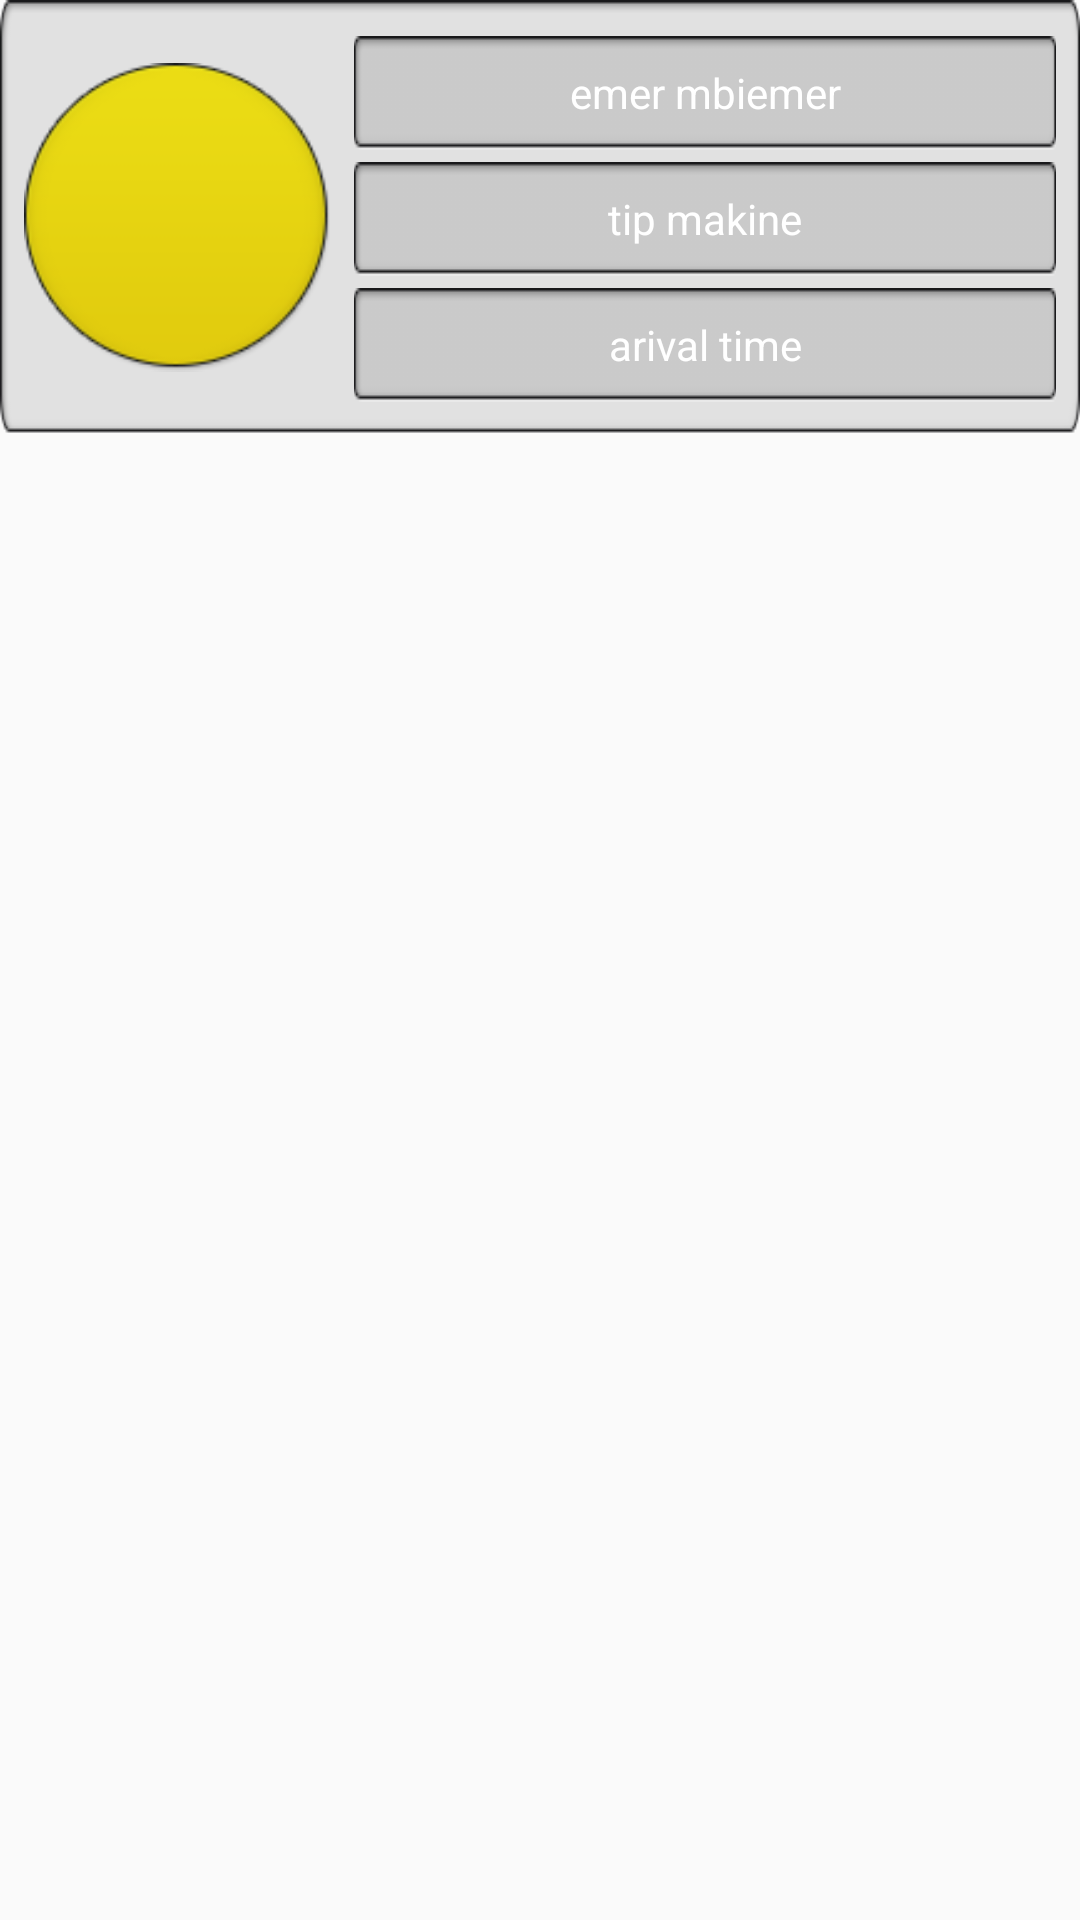

Android layout source for this screen:
<!-- AndroidManifest.xml: application theme AppTheme -->
<!-- res/layout/dialog_listview_item_nearby_vehicle.xml -->
<?xml version="1.0" encoding="utf-8"?>
<RelativeLayout xmlns:android="http://schemas.android.com/apk/res/android"
    android:layout_width="match_parent"
    android:layout_height="wrap_content">

    <RelativeLayout
        android:layout_width="match_parent"
        android:layout_height="wrap_content"
        android:background="@drawable/listview_item_dialog_nearby_vehicles"
        android:padding="8dp">

        <RelativeLayout
            android:id="@+id/driver_foto_container"
            android:layout_width="110dp"
            android:layout_height="110dp"
            android:layout_alignBottom="@+id/vehicle_data_container"
            android:layout_alignParentTop="true"
            android:layout_weight="1">

            <ImageView
                android:id="@+id/driver_foto"
                android:layout_width="wrap_content"
                android:layout_height="match_parent"
                android:layout_centerInParent="true"
                android:paddingRight="8dp"
                android:scaleType="fitCenter"
                android:src="@drawable/driver_badge" />

        </RelativeLayout>

        <LinearLayout
            android:id="@+id/vehicle_data_container"
            android:layout_width="wrap_content"
            android:layout_height="wrap_content"
            android:layout_alignParentRight="true"
            android:layout_toRightOf="@+id/driver_foto_container"
            android:layout_weight="3"
            android:orientation="vertical">

            <TextView
                android:id="@+id/name"
                android:layout_width="match_parent"
                android:layout_height="wrap_content"
                android:layout_marginTop="4dp"
                android:background="@drawable/textview_background"
                android:gravity="center"
                android:text="emer mbiemer"
                android:textColor="#ffffff" />

            <TextView
                android:id="@+id/car_type"
                android:layout_width="match_parent"
                android:layout_height="wrap_content"
                android:layout_marginTop="4dp"
                android:background="@drawable/textview_background"
                android:gravity="center"
                android:text="tip makine"
                android:textColor="#ffffff" />

            <TextView
                android:id="@+id/arrival"
                android:layout_width="match_parent"
                android:layout_height="wrap_content"
                android:layout_marginBottom="3dp"
                android:layout_marginTop="4dp"
                android:background="@drawable/textview_background"
                android:gravity="center"
                android:text="arival time"
                android:textColor="#ffffff" />
        </LinearLayout>
    </RelativeLayout>
</RelativeLayout>
<!-- resources referenced by this layout -->
<resources>
  <!-- drawable driver_badge: png bitmap (drawable, 6758 bytes) -->
  <!-- drawable listview_item_dialog_nearby_vehicles: png bitmap (drawable, 1600 bytes) -->
  <!-- drawable textview_background: png bitmap (drawable, 632 bytes) -->
  <style name="AppTheme" parent="Theme.AppCompat.Light.DarkActionBar">
          
          <item name="colorPrimary">@color/colorPrimary</item>
          <item name="colorPrimaryDark">@color/colorPrimaryDark</item>
          <item name="colorAccent">@color/colorAccent</item>
      </style>
  <color name="colorPrimary">#3F51B5</color>
  <color name="colorPrimaryDark">#303F9F</color>
  <color name="colorAccent">#FF4081</color>
</resources>
